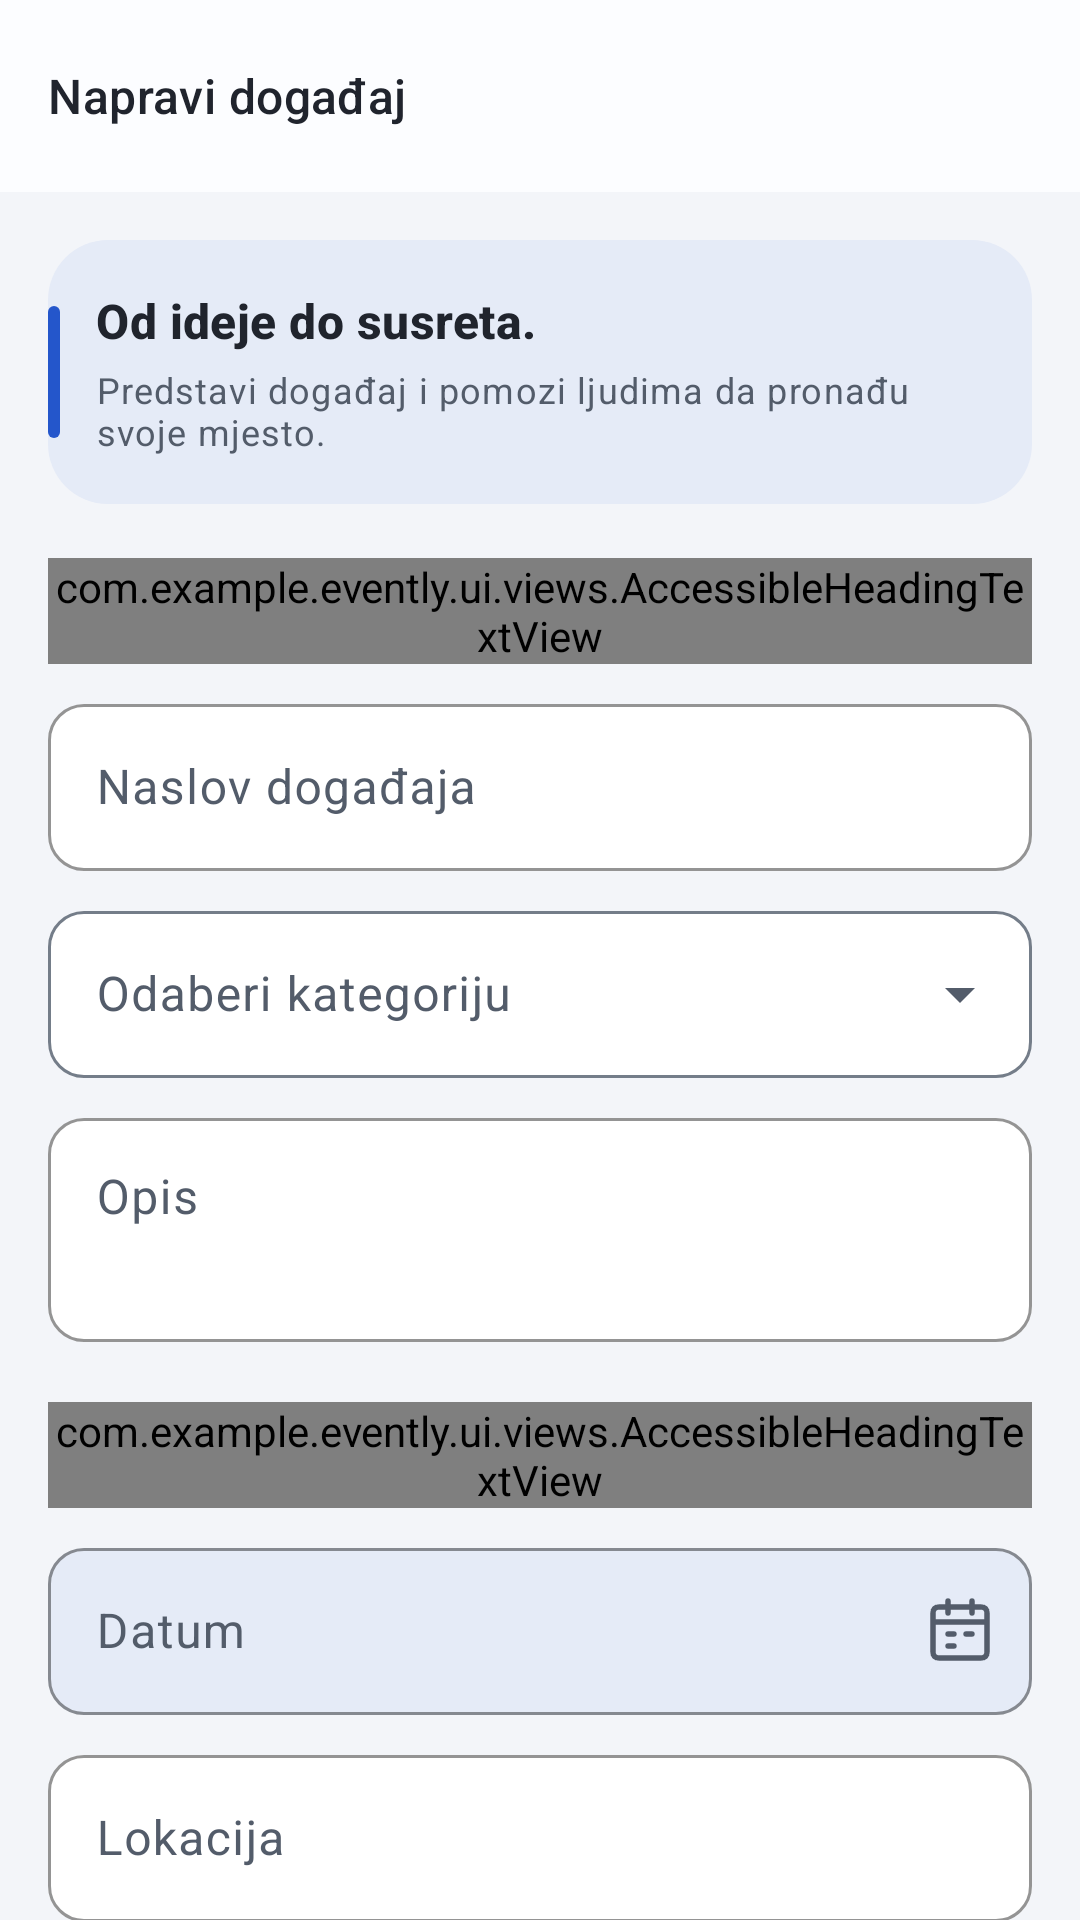

Layout XML and referenced resources for this Android screen:
<!-- AndroidManifest.xml: activity theme Theme.Evently -->
<!-- res/layout/activity_event_manager.xml -->
<?xml version='1.0' encoding='utf-8'?>
<LinearLayout xmlns:android="http://schemas.android.com/apk/res/android" xmlns:app="http://schemas.android.com/apk/res-auto" android:layout_width="match_parent" android:layout_height="match_parent" android:orientation="vertical" android:background="@color/colorBackground">
    <com.google.android.material.appbar.MaterialToolbar android:id="@+id/toolbar" android:layout_width="match_parent" android:layout_height="?attr/actionBarSize" app:title="@string/event_create_title" app:navigationIcon="@drawable/ic_back" app:navigationContentDescription="@string/action_back" />
    <FrameLayout android:layout_width="match_parent" android:layout_height="0dp" android:layout_weight="1">
        <androidx.core.widget.NestedScrollView android:id="@+id/contentManager" android:layout_width="match_parent" android:layout_height="match_parent" android:fillViewport="true">
            <LinearLayout android:layout_width="match_parent" android:layout_height="wrap_content" android:orientation="vertical" android:padding="16dp">
                <LinearLayout android:layout_width="match_parent" android:layout_height="wrap_content" android:orientation="vertical" android:background="@drawable/bg_event_intro" android:padding="16dp" android:layout_marginBottom="18dp">
                    <TextView android:layout_width="match_parent" android:layout_height="wrap_content" android:text="@string/event_publish_intro" android:textAppearance="@style/TextAppearance.Evently.EventTitle" />
                    <TextView android:layout_width="match_parent" android:layout_height="wrap_content" android:text="@string/event_publish_body" android:textAppearance="@style/TextAppearance.Evently.SettingsSummary" android:layout_marginTop="4dp" />
                </LinearLayout>
                <com.example.evently.ui.views.AccessibleHeadingTextView android:layout_width="match_parent" android:layout_height="wrap_content" android:text="@string/event_form_section_basics" android:textAppearance="@style/TextAppearance.Evently.EventTitle" />
                <com.google.android.material.textfield.TextInputLayout android:id="@+id/titleLayout" style="@style/Widget.Evently.PublishingInput" android:layout_width="match_parent" android:layout_height="wrap_content" android:layout_marginTop="8dp" android:hint="@string/event_field_title">
                    <com.google.android.material.textfield.TextInputEditText android:id="@+id/etEventTitle" android:layout_width="match_parent" android:layout_height="wrap_content" android:inputType="textCapSentences" />
                </com.google.android.material.textfield.TextInputLayout>
                <com.google.android.material.textfield.TextInputLayout android:id="@+id/categoryLayout" style="@style/Widget.Material3.TextInputLayout.OutlinedBox.ExposedDropdownMenu" android:layout_width="match_parent" android:layout_height="wrap_content" android:layout_marginTop="8dp" android:hint="@string/event_category_choose" app:boxBackgroundColor="?attr/colorSurfaceContainerLow">
                    <com.google.android.material.textfield.MaterialAutoCompleteTextView android:id="@+id/etEventCategory" android:layout_width="match_parent" android:layout_height="wrap_content" android:dropDownHeight="288dp" android:dropDownVerticalOffset="4dp" android:inputType="none" android:minHeight="52dp" android:popupBackground="@drawable/bg_dropdown_surface" android:popupElevation="4dp" android:saveEnabled="false" />
                </com.google.android.material.textfield.TextInputLayout>
                <com.google.android.material.textfield.TextInputLayout android:id="@+id/descriptionLayout" style="@style/Widget.Evently.PublishingInput" android:layout_width="match_parent" android:layout_height="wrap_content" android:layout_marginTop="8dp" android:hint="@string/event_field_description">
                    <com.google.android.material.textfield.TextInputEditText android:id="@+id/etEventDescription" android:layout_width="match_parent" android:layout_height="wrap_content" android:inputType="textMultiLine|textCapSentences" android:minLines="2" android:gravity="top" />
                </com.google.android.material.textfield.TextInputLayout>
                <com.example.evently.ui.views.AccessibleHeadingTextView android:layout_width="match_parent" android:layout_height="wrap_content" android:text="@string/event_form_section_schedule" android:textAppearance="@style/TextAppearance.Evently.EventTitle" android:layout_marginTop="20dp" />
                <com.google.android.material.textfield.TextInputLayout android:id="@+id/dateLayout" style="@style/Widget.Evently.PublishingInput" android:layout_width="match_parent" android:layout_height="wrap_content" android:layout_marginTop="8dp" android:hint="@string/event_field_date" app:endIconMode="custom" app:endIconDrawable="@drawable/ic_calendar" app:endIconContentDescription="@string/event_date_choose" app:boxBackgroundColor="@color/colorIdentitySurface">
                    <com.google.android.material.textfield.TextInputEditText android:id="@+id/etEventDate" android:layout_width="match_parent" android:layout_height="wrap_content" android:inputType="none" android:focusable="true" android:cursorVisible="false" android:clickable="true" android:minHeight="52dp" />
                </com.google.android.material.textfield.TextInputLayout>
                <com.google.android.material.textfield.TextInputLayout android:id="@+id/locationLayout" style="@style/Widget.Evently.PublishingInput" android:layout_width="match_parent" android:layout_height="wrap_content" android:layout_marginTop="8dp" android:hint="@string/event_field_location">
                    <com.google.android.material.textfield.TextInputEditText android:id="@+id/etEventLocation" android:layout_width="match_parent" android:layout_height="wrap_content" android:inputType="textCapSentences" />
                </com.google.android.material.textfield.TextInputLayout>
                <com.example.evently.ui.views.AccessibleHeadingTextView android:layout_width="match_parent" android:layout_height="wrap_content" android:text="@string/event_form_section_capacity" android:textAppearance="@style/TextAppearance.Evently.EventTitle" android:layout_marginTop="20dp" />
                <com.google.android.material.textfield.TextInputLayout android:id="@+id/maxParticipantsLayout" style="@style/Widget.Evently.PublishingInput" android:layout_width="match_parent" android:layout_height="wrap_content" android:layout_marginTop="8dp" android:hint="@string/event_field_max_participants">
                    <com.google.android.material.textfield.TextInputEditText android:id="@+id/etMaxParticipants" android:layout_width="match_parent" android:layout_height="wrap_content" android:inputType="number" android:maxLength="9" />
                </com.google.android.material.textfield.TextInputLayout>
                <com.google.android.material.switchmaterial.SwitchMaterial android:id="@+id/switchVolunteers" android:layout_width="match_parent" android:layout_height="wrap_content" android:minHeight="56dp" android:layout_marginTop="8dp" android:text="@string/event_field_needs_volunteers" android:background="@drawable/bg_group_surface" android:paddingHorizontal="14dp" />
                <TextView android:layout_width="match_parent" android:layout_height="wrap_content" android:text="@string/event_volunteer_hint" android:textAppearance="@style/TextAppearance.Evently.SettingsSummary" android:layout_marginTop="4dp" />
                <com.google.android.material.textfield.TextInputLayout android:id="@+id/maxVolunteersLayout" style="@style/Widget.Evently.PublishingInput" android:layout_width="match_parent" android:layout_height="wrap_content" android:layout_marginTop="8dp" android:hint="@string/event_field_max_volunteers" android:visibility="gone">
                    <com.google.android.material.textfield.TextInputEditText android:id="@+id/etMaxVolunteers" android:layout_width="match_parent" android:layout_height="wrap_content" android:inputType="number" android:maxLength="9" />
                </com.google.android.material.textfield.TextInputLayout>
                <com.example.evently.ui.views.AccessibleHeadingTextView android:layout_width="match_parent" android:layout_height="wrap_content" android:text="@string/e_event_image" android:textAppearance="@style/TextAppearance.Evently.EventTitle" android:layout_marginTop="20dp" />
                <TextView android:layout_width="match_parent" android:layout_height="wrap_content" android:text="@string/e_image_optional" android:textAppearance="@style/TextAppearance.Evently.SettingsSummary" android:layout_marginTop="4dp" />
                <com.google.android.material.imageview.ShapeableImageView android:id="@+id/ivEventImage" android:layout_width="match_parent" android:layout_height="136dp" android:layout_marginTop="8dp" android:scaleType="centerCrop" android:background="?attr/colorSurfaceContainerHigh" app:shapeAppearanceOverlay="@style/ShapeAppearance.Evently.Image" android:contentDescription="@string/event_pick_image" android:src="@drawable/event_placeholder" android:elevation="2dp" />
                <com.google.android.material.button.MaterialButton android:id="@+id/btnSelectImage" style="@style/Widget.Evently.SecondaryButton" android:layout_width="match_parent" android:layout_height="wrap_content" android:text="@string/event_pick_image" android:layout_marginTop="6dp" />
                <TextView android:id="@+id/tvUploadStatus" android:layout_width="match_parent" android:layout_height="wrap_content" android:textAppearance="@style/TextAppearance.Evently.Meta" android:accessibilityLiveRegion="polite" />
                <com.google.android.material.progressindicator.LinearProgressIndicator android:id="@+id/progressBarCreate" android:layout_width="match_parent" android:layout_height="wrap_content" android:layout_marginTop="16dp" android:indeterminate="true" android:visibility="gone" android:contentDescription="@string/e_loading" />
                <com.google.android.material.button.MaterialButton android:id="@+id/btnSaveEvent" style="@style/Widget.Evently.PrimaryButton" android:layout_width="match_parent" android:layout_height="wrap_content" android:text="@string/event_publish_action" android:layout_marginTop="20dp" />
            </LinearLayout>
        </androidx.core.widget.NestedScrollView>
        <LinearLayout android:id="@+id/formError" android:layout_width="match_parent" android:layout_height="wrap_content" android:orientation="vertical" android:layout_gravity="bottom" android:background="?attr/colorErrorContainer" android:padding="16dp" android:visibility="gone">
            <TextView android:id="@+id/formErrorMessage" android:layout_width="match_parent" android:layout_height="wrap_content" android:text="@string/d1_event_form_error" android:textColor="?attr/colorOnErrorContainer" android:textAppearance="@style/TextAppearance.Evently.Body" android:accessibilityLiveRegion="polite" />
            <com.google.android.material.button.MaterialButton android:id="@+id/btnDismissFormError" style="@style/Widget.Evently.TextButton" android:layout_width="match_parent" android:layout_height="wrap_content" android:text="@string/d1_dismiss" android:textColor="?attr/colorOnErrorContainer" />
        </LinearLayout>
    </FrameLayout>
</LinearLayout>
<!-- resources referenced by this layout -->
<resources>
  <color name="colorBackground">#F3F5F9</color>
  <color name="colorIdentitySurface">#E5EBF7</color>
  <string name="action_back">Nazad</string>
  <string name="d1_dismiss">U redu</string>
  <string name="d1_event_form_error">Promjene nisu sačuvane. Provjerite vezu i pokušajte ponovo.</string>
  <string name="e_event_image">Slika događaja</string>
  <string name="e_image_optional">Neobavezno. Odaberi sliku koja predstavlja događaj.</string>
  <string name="e_loading">Učitavanje</string>
  <string name="event_category_choose">Odaberi kategoriju</string>
  <string name="event_create_title">Napravi događaj</string>
  <string name="event_date_choose">Odaberi datum</string>
  <string name="event_field_date">Datum</string>
  <string name="event_field_description">Opis</string>
  <string name="event_field_location">Lokacija</string>
  <string name="event_field_max_participants">Maksimalno učesnika</string>
  <string name="event_field_max_volunteers">Maksimalno volontera</string>
  <string name="event_field_needs_volunteers">Potrebni volonteri</string>
  <string name="event_field_title">Naslov događaja</string>
  <string name="event_form_section_basics">Osnovne informacije</string>
  <string name="event_form_section_capacity">Mjesta i volonteri</string>
  <string name="event_form_section_schedule">Kada i gdje</string>
  <string name="event_pick_image">Odaberi sliku</string>
  <string name="event_publish_action">Objavi događaj</string>
  <string name="event_publish_body">Predstavi događaj i pomozi ljudima da pronađu svoje mjesto.</string>
  <string name="event_publish_intro">Od ideje do susreta.</string>
  <string name="event_volunteer_hint">Uključi ako tražiš pomoć pri organizaciji.</string>
  <style name="ShapeAppearance.Evently.Image" parent="ShapeAppearance.Material3.Corner.Medium">
          <item name="cornerSize">16dp</item>
      </style>
  <style name="TextAppearance.Evently.Body" parent="TextAppearance.Material3.BodyLarge">
          <item name="android:textColor">?attr/colorOnSurface</item>
      </style>
  <color name="colorSurfaceContainerHigh">#E6EBF2</color>
  <color name="colorSurfaceContainerLow">#FFFFFF</color>
  <color name="colorOnSurfaceVariant">#535C6A</color>
  <color name="colorPrimary">#2456CB</color>
  <color name="colorOnPrimary">#FFFFFF</color>
  <color name="colorPrimaryContainer">#E5EDFF</color>
  <color name="colorOnPrimaryContainer">#173775</color>
  <color name="colorSecondary">@color/gray_600</color>
  <color name="colorOnSecondary">@color/gray_50</color>
  <color name="colorSecondaryContainer">#DFE8F7</color>
  <color name="colorOnSecondaryContainer">@color/gray_900</color>
  <color name="colorTertiary">@color/blue_500</color>
  <color name="colorOnTertiary">@color/gray_50</color>
  <color name="colorTertiaryContainer">@color/blue_50</color>
  <color name="colorOnTertiaryContainer">@color/blue_900</color>
  <color name="colorError">#B3261E</color>
  <color name="colorOnError">@color/gray_50</color>
  <color name="colorErrorContainer">@color/red_100</color>
  <color name="colorOnErrorContainer">@color/red_900</color>
  <color name="colorOnBackground">#20242D</color>
  <color name="colorSurface">#FCFDFF</color>
  <color name="colorOnSurface">#20242D</color>
  <color name="colorSurfaceVariant">#E7EAF0</color>
  <color name="colorOutline">#747D89</color>
  <color name="colorOutlineVariant">#D8DEE8</color>
  <color name="colorSurfaceContainerLowest">#FFFFFF</color>
  <color name="colorSurfaceContainer">#EEF2F7</color>
  <color name="colorSurfaceContainerHighest">#DEE5EE</color>
  <color name="gray_600">#475569</color>
  <color name="gray_50">#F8FAFC</color>
  <color name="gray_900">#0F172A</color>
  <color name="blue_500">#1E73BE</color>
  <color name="blue_50">#E8F3FF</color>
  <color name="blue_900">#041A30</color>
  <color name="red_100">#FEE2E2</color>
  <color name="red_900">#7F1D1D</color>
</resources>
